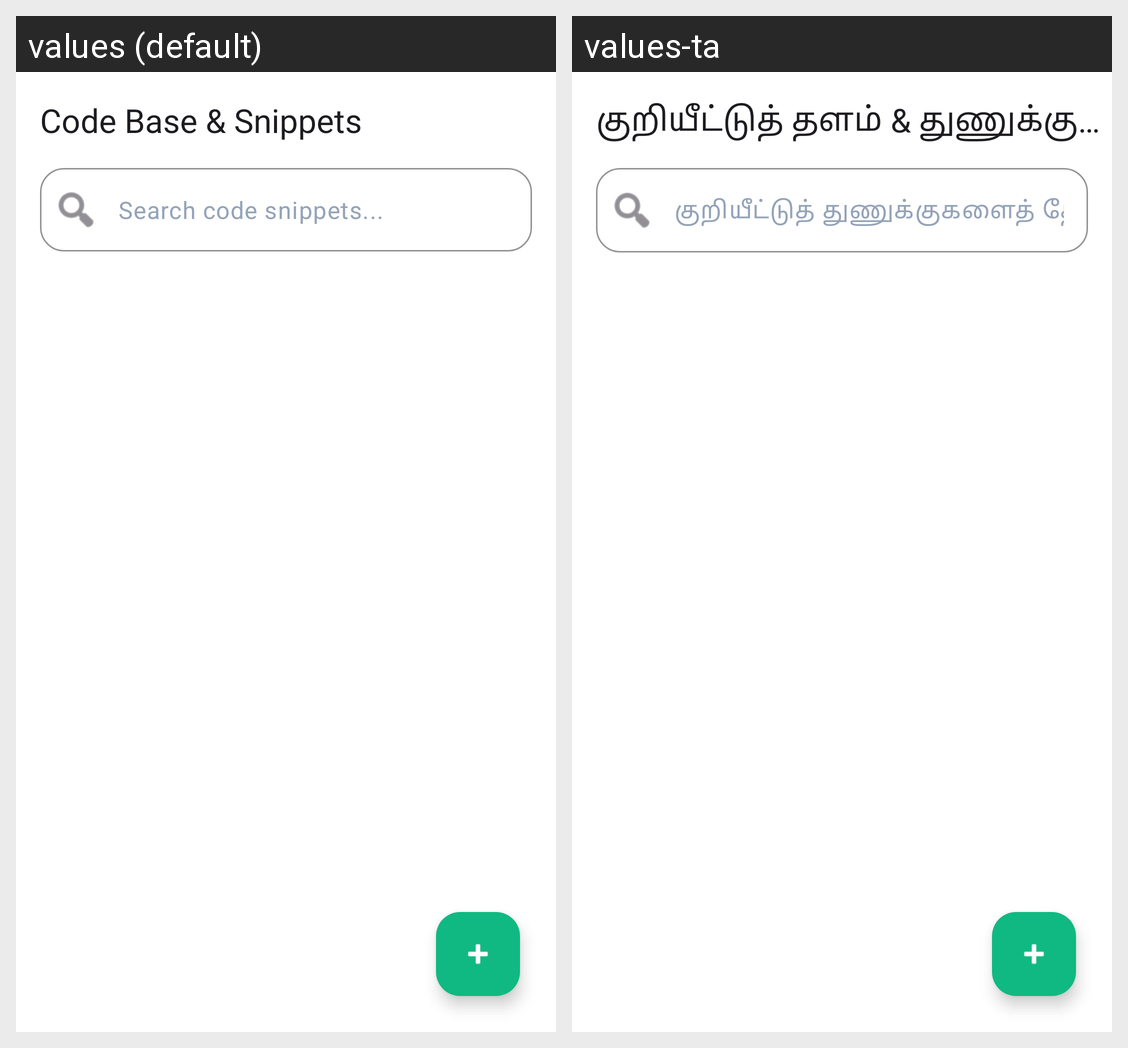

Locale-by-locale string values for the Android screen shown in this grid:
Android screen res/layout/fragment_code.xml rendered under 2 locales, left to right: values (default), values-ta. Device: Nexus 5 (rendered at 1080×1920; each locale shown at half size, 540×960, under a caption strip naming it); theme Theme.Cognify.
Strings drawn on this screen, with the default value and each locale's value (text and hints the layout hard-codes, and strings that could not be matched under every locale, appear in the picture but are not listed):

ui_code_base_amp_snippets
  values: Code Base & Snippets
  values-ta: குறியீட்டுத் தளம் & துணுக்குகள்

ui_search_code_snippets
  values: Search code snippets...
  values-ta: குறியீட்டுத் துணுக்குகளைத் தேடுக...
